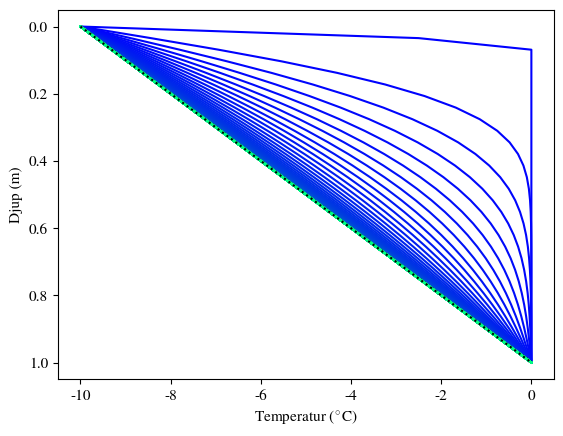

This figure's Python source:
import numpy as np
import matplotlib.pyplot as plt

# LaTeX font
plt.rcParams['mathtext.fontset'] = 'cm'
plt.rcParams['font.family'] = 'STIXGeneral'

# Definitions
rho = 1500  # Density
c = 1000  # Specific heat capacity
l = 1  # Thermal conductivity
k = l/(c*rho)
K = 0.25
m = 30  # Number of points
d = 1  # Total depth
x = np.linspace(0, d, m)
dx = d/(m-1)
dt = K*(dx**2/k)

T_old = np.zeros(m)  # Temperature, old values
T_new = np.zeros(m)  # Temperature, new values
T_old[0] = -10
T_old[m-1] = 0

s = np.zeros(m)
u = s/(c*rho)

t = 0
eps = 10**-10

T_plots = []

cont = True




while cont:

      for i in range(x.size):
            if i == 0 or i == 29:
                  T_new[i] = T_old[i]
            else:
                  T_new[i] = T_old[i] + dt*k*(T_old[i+1]-2*T_old[i]+T_old[i-1])/dx**2 + dt*u[i]

      if int(t/dt) % 50 == 0:
            T_plots.append(T_new.copy())

      t += dt
      T_prime = (T_new - T_old)/dt
      if np.linalg.norm(T_prime) < eps:
            cont = False
      T_old = np.copy(T_new)
    







print('Time (s):', t)
print('Time (h):', t/3600)
print('Time (d):', t/(3600*24))
print('Number of iterations:', int(t/dt))

colormap = plt.cm.winter
plt.gca().set_prop_cycle(plt.cycler('color', colormap(np.linspace(0, 1, len(T_plots)))))

# Plots
for i in range(len(T_plots)):
    plt.plot(T_plots[i], x)

# Analytic plot
plt.plot(10*x-10, x, 'k:')

plt.xlabel('Temperatur ($^{\circ}$C)', fontsize=11)
plt.ylabel('Djup (m)', fontsize=11)
plt.xticks(fontsize=11)
plt.yticks(fontsize=11)
ax = plt.gca()
ax.set_ylim(ax.get_ylim()[::-1])
plt.show()
